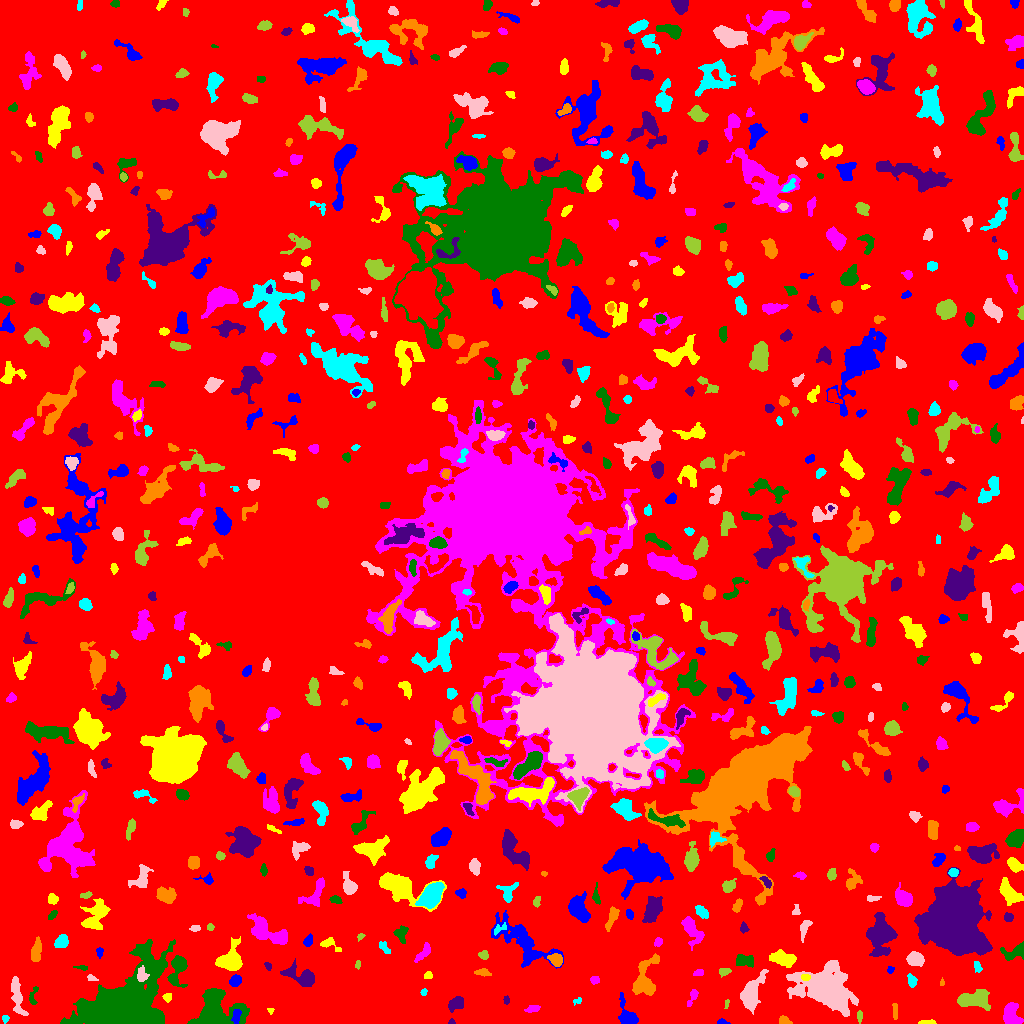

The data file committed next to this chart (first rows):
ID, X, Y, A, B, theta, total_flux, mu_max, mu_median, mu_mean, R_fwhm, R_e, R10, R90, x_start, x_end, y_start, y_end, area, greylevel
0, 510.6, 515.1, 299.1, 295.1, 0.7306, 1664021, 13.0, 2.0, 2.131, 67.17, 230.6, 87.97, 375.1, 0, 1023, 0, 1023, 780691, 2.131
1, 721.7, 1.202, 2.324, 1.154, -0.0712, 94.0, 5.0, 2.0, 1.774, 2.257, 1.871, 0.5642, 3.09, 717, 730, 0, 5, 53, 7.774
2, 926, 1.022, 4.467, 0.9505, 0.02107, 137.0, 5.0, 2.0, 1.957, 2.764, 2.394, 0.7979, 3.827, 918, 936, 0, 4, 70, 7.957
3, 1011, 9.329, 5.761, 3.464, -1.529, 1488, 10.0, 5.0, 4.679, 7.269, 5.352, 2.111, 8.215, 1003, 1023, 0, 21, 318, 9.679
4, 120.9, 12.65, 16.3, 11.18, 0.5144, 108936, 220.0, 9.0, 27.51, 8.974, 11.23, 4.029, 23.64, 60, 175, 0, 84, 3960, 31.51
5, 451.5, 1.094, 1.601, 1.1, 0.0, 64.0, 5.0, 2.0, 1.882, 1.784, 1.493, 0.5642, 2.585, 448, 455, 0, 5, 34, 7.882
6, 784.7, 2.592, 2.998, 1.9, -0.5019, 196.0, 6.0, 2.0, 2.202, 2.821, 2.706, 0.9772, 4.442, 779, 792, 0, 8, 89, 7.202
7, 5.111, 4.579, 1.803, 1.447, 1.247, 126.0, 6.0, 2.0, 2.471, 2.706, 1.954, 0.7979, 3.141, 2, 9, 0, 8, 51, 7.471
8, 16.55, 28.71, 9.517, 2.39, -1.393, 897.0, 7.0, 2.0, 2.694, 5.698, 5.202, 2.034, 8.463, 11, 28, 8, 47, 333, 7.694
9, 859.5, 7.295, 2.718, 1.138, -0.0, 88.0, 4.0, 1.0, 1.375, 2.877, 2.111, 0.7979, 3.523, 857, 862, 0, 13, 64, 7.375
10, 296.1, 4.98, 3.958, 2.868, -0.4277, 611.0, 7.0, 3.0, 3.233, 4.687, 4.107, 1.693, 6.628, 287, 303, 0, 13, 189, 8.233
11, 236.1, 7.744, 3.635, 1.881, 1.415, 352.0, 6.0, 3.0, 3.115, 4.514, 3.29, 1.262, 5.202, 231, 241, 0, 14, 113, 17.12
12, 270.4, 13.57, 1.302, 1.138, 1.557, 40.0, 4.0, 1.0, 1.111, 1.784, 1.262, 0.0, 2.326, 267, 274, 9, 15, 36, 7.111
13, 533.2, 14.85, 3.099, 1.423, -0.01563, 99.0, 4.0, 1.0, 1.031, 2.932, 2.523, 0.7979, 4.146, 524, 540, 11, 18, 96, 8.031
14, 214.1, 8.474, 9.634, 7.893, 0.296, 17124, 79.0, 8.0, 15.65, 6.507, 7.001, 2.706, 14.4, 187, 249, 0, 35, 1094, 19.65
15, 456, 20.18, 4.155, 2.753, 0.5087, 621.0, 6.0, 4.0, 3.286, 6.257, 4.334, 1.784, 6.507, 448, 463, 11, 27, 189, 8.286
16, 895.2, 11.96, 4.591, 1.256, -1.551, 176.0, 4.0, 2.0, 2.12, 4.334, 2.821, 1.128, 4.478, 892, 897, 4, 20, 83, 7.12
17, 577.6, 22.26, 2.372, 1.378, 0.3857, 95.0, 6.0, 2.0, 1.9, 1.954, 1.954, 0.5642, 3.338, 573, 581, 18, 26, 50, 6.9
18, 750.6, 29.47, 8.743, 3.838, 1.198, 2080, 10.0, 3.0, 3.91, 8.215, 6.482, 2.585, 10.37, 740, 768, 9, 54, 532, 8.91
19, 726.4, 19.54, 2.549, 0.9933, 1.412, 89.0, 4.0, 2.0, 2.225, 2.821, 1.871, 0.7979, 3.038, 724, 729, 15, 24, 40, 7.225
20, 557, 30.23, 3.111, 2.228, -1.167, 511.0, 12.0, 3.0, 3.961, 3.432, 3.29, 1.262, 5.262, 552, 563, 24, 38, 129, 8.961
21, 626.6, 7.608, 7.249, 4.035, -1.162, 826.0, 8.0, 3.0, 2.763, 5.585, 5.232, 2.034, 8.176, 618, 638, 0, 31, 299, 7.763
22, 167.6, 26.12, 2.026, 1.904, 1.272, 139.0, 5.0, 2.0, 1.958, 2.764, 2.459, 0.7979, 3.949, 162, 171, 21, 30, 71, 7.958
23, 692.5, 26.72, 4.767, 1.755, 1.148, 165.0, 4.0, 1.0, 1.5, 3.949, 3.241, 1.262, 5.171, 687, 698, 17, 34, 110, 6.5
24, 32.85, 26.23, 5.234, 1.883, 1.446, 195.0, 5.0, 2.0, 1.931, 2.932, 3.038, 1.128, 4.853, 29, 38, 19, 37, 101, 7.931
25, 506.1, 23.71, 2.118, 1.433, -1.481, 85.0, 4.0, 2.0, 1.735, 2.877, 2.185, 0.7979, 3.478, 503, 509, 19, 28, 49, 6.735
26, 645, 42.48, 10.79, 5.375, 1.359, 2705, 15.0, 4.0, 4.883, 5.754, 6.91, 2.523, 11.38, 632, 659, 28, 70, 554, 8.883
27, 423.8, 31.41, 1.802, 1.447, 1.112, 95.0, 5.0, 2.0, 2.159, 2.326, 2.034, 0.7979, 3.241, 420, 427, 28, 35, 44, 7.159
28, 827.7, 34.36, 13.82, 9.704, -0.4661, 11914, 21.0, 4.0, 6.048, 10.65, 12.19, 4.618, 21.1, 786, 858, 7, 63, 1970, 10.05
29, 972.7, 23.52, 8.245, 3.406, 0.01696, 1781, 12.0, 3.0, 3.757, 6.747, 6.129, 2.394, 9.966, 957, 990, 13, 34, 474, 8.757
30, 879.1, 33.55, 3.952, 1.425, -0.7163, 123.0, 3.0, 2.0, 1.577, 3.568, 2.821, 1.128, 4.334, 873, 885, 29, 41, 78, 7.577
31, 235.4, 42.83, 2.78, 2.335, 1.13, 598.0, 11.0, 4.0, 4.709, 3.989, 3.241, 1.262, 5.14, 229, 241, 37, 49, 127, 9.709
32, 805.5, 46.02, 2.245, 1.674, 0.01399, 162.0, 4.0, 3.0, 2.656, 3.949, 2.523, 1.128, 3.827, 801, 810, 43, 49, 61, 11.66
33, 594.8, 43.49, 2.166, 2.007, 0.01147, 200.0, 5.0, 3.0, 2.817, 3.742, 2.706, 0.9772, 4.068, 590, 599, 39, 47, 71, 7.817
34, 178.1, 55.24, 7.895, 3.753, 1.314, 1407, 10.0, 3.0, 3.887, 6.482, 5.352, 2.185, 8.867, 167, 187, 36, 68, 362, 9.887
35, 302.3, 46.63, 8.476, 3.974, -0.3916, 1756, 12.0, 3.0, 4.368, 5.67, 5.698, 2.111, 9.837, 280, 314, 37, 65, 402, 8.368
36, 942, 41.21, 1.77, 1.01, 1.441, 71.0, 5.0, 2.0, 2.219, 1.954, 1.596, 0.5642, 2.646, 940, 944, 38, 46, 32, 9.219
37, 911.8, 42.67, 2.96, 1.966, -1.28, 343.0, 8.0, 3.0, 3.206, 3.613, 3.038, 1.128, 4.886, 907, 917, 36, 50, 107, 8.206
38, 91.49, 45.02, 2.596, 1.483, -0.2378, 102.0, 3.0, 2.0, 1.821, 3.338, 2.326, 0.9772, 3.568, 87, 98, 43, 49, 56, 7.821
39, 724.4, 52.24, 2.972, 1.848, 0.1313, 139.0, 3.0, 2.0, 1.616, 3.949, 2.877, 1.128, 4.37, 719, 731, 46, 55, 86, 6.616
40, 113.4, 46.1, 1.822, 1.643, -0.6071, 101.0, 4.0, 1.0, 1.804, 2.932, 2.111, 0.7979, 3.478, 110, 118, 43, 50, 56, 7.804
41, 890.3, 53.96, 1.788, 1.694, -1.256, 89.0, 3.0, 2.0, 1.854, 3.192, 2.185, 0.7979, 3.338, 887, 894, 50, 57, 48, 6.854
42, 427.9, 47.91, 2.2, 1.745, 0.3867, 182.0, 5.0, 3.0, 2.984, 3.432, 2.585, 0.9772, 3.785, 424, 432, 45, 52, 61, 7.984
43, 698.8, 50.85, 2.652, 1.565, 0.2253, 130.0, 4.0, 2.0, 1.97, 3.7, 2.523, 0.9772, 3.949, 693, 703, 48, 54, 66, 6.97
44, 82.38, 55.73, 3.355, 1.099, -0.08393, 120.0, 5.0, 2.0, 2.143, 2.646, 2.257, 0.7979, 3.656, 73, 87, 53, 58, 56, 7.143
45, 267.9, 57.61, 1.875, 1.492, -0.8695, 154.0, 8.0, 2.0, 2.962, 2.326, 2.034, 0.7979, 3.338, 264, 271, 53, 61, 52, 7.962
46, 483.1, 51.02, 3.623, 1.787, -0.1062, 226.0, 5.0, 2.0, 2.216, 3.385, 3.038, 1.128, 4.918, 474, 491, 47, 55, 102, 8.216
47, 977.6, 56.16, 2.882, 1.774, -1.245, 112.0, 3.0, 1.0, 1.436, 3.038, 2.764, 0.9772, 4.514, 974, 982, 51, 62, 78, 6.436
48, 141.6, 48.4, 3.535, 2.25, -1.517, 515.0, 10.0, 4.0, 3.843, 3.868, 3.338, 1.262, 5.382, 137, 149, 42, 58, 134, 15.84
49, 357.8, 58.72, 2.321, 1.128, 1.511, 106.0, 5.0, 2.0, 2.356, 2.646, 1.871, 0.7979, 2.985, 355, 360, 54, 63, 45, 7.356
50, 619.6, 69.38, 3.316, 1.527, 0.8906, 114.0, 3.0, 2.0, 1.541, 3.478, 2.646, 0.9772, 4.107, 615, 624, 64, 76, 74, 6.541
51, 99.5, 71.42, 2.096, 1.5, 1.571, 80.0, 3.0, 1.0, 1.25, 2.877, 2.185, 0.7979, 3.432, 96, 103, 65, 76, 64, 7.25
52, 783.4, 64.69, 6.663, 3.14, -0.2233, 908.0, 7.0, 3.0, 2.82, 6.308, 5.528, 2.185, 8.463, 769, 796, 56, 74, 322, 7.82
53, 423.9, 71.34, 5.244, 2.017, 0.9043, 404.0, 7.0, 2.0, 2.525, 3.827, 3.742, 1.382, 5.944, 414, 430, 61, 81, 160, 7.525
54, 744.6, 62.92, 4.699, 2.735, -0.1721, 535.0, 7.0, 2.0, 2.688, 4.37, 4.184, 1.596, 6.723, 736, 753, 56, 69, 199, 7.688
55, 953, 105.1, 14.54, 12.25, 1.466, 70694, 86.0, 12.0, 17.97, 10.88, 15.52, 5.47, 27.55, 914, 992, 68, 156, 3935, 21.97
56, 556.1, 63.48, 3.059, 2.355, -0.5379, 551.0, 9.0, 3.0, 3.532, 4.068, 3.338, 1.382, 5.412, 547, 562, 57, 70, 156, 11.53
57, 384.1, 75.93, 3.821, 1.742, -0.8839, 201.0, 4.0, 2.0, 2.03, 4.478, 3.141, 1.262, 4.886, 379, 390, 70, 82, 99, 7.03
58, 914.7, 64.53, 3.796, 3.198, -0.155, 1300, 14.0, 5.0, 5.963, 5.232, 4.442, 1.784, 7.092, 906, 924, 57, 72, 218, 9.963
59, 483.9, 68.38, 2.259, 2.067, -0.3421, 217.0, 5.0, 3.0, 2.679, 3.613, 2.764, 1.128, 4.26, 478, 488, 64, 73, 81, 7.679
... 660 more rows
